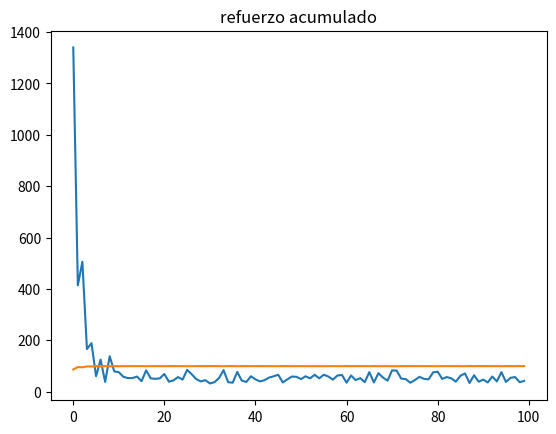

The matplotlib source for this figure:
#dyna agent without backward search control heuristic
import numpy as np
from time import sleep
import matplotlib.pyplot as plt
import random
rows = 16
cols = 19
start = (2,0)
goal = (0,18)
blocks = [(1,1),(2,1),(3,1),(4,1),(5,1)]

BEHAVIORS = ('U','D','L','R')


class Environment:
    def __init__(self):
        self.rows = rows
        self.cols = cols
        self.start = start
        self.goal = goal
        self.blocks = blocks
        self.state = self.start
    def next_state(self,behavior):
        r = self.state[0]
        c = self.state[1]
        if behavior == 'U':
            r -=1
        elif behavior == 'D':
            r +=1
        elif behavior == 'L':
            c -=1
        elif behavior == 'R':
            c +=1

        if (0 <= r <= self.rows-1 and 0 <= c <= self.cols-1):
            if (r,c) not in blocks:
                self.state = (r,c)
        return self.state

    def give_reward(self):
        return 100 if self.state==self.goal else -0.01

    def reset(self):
        self.state = self.start


class DynaAgent:
    def __init__(self,env,learning_rate,gamma,planning_steps):
        self.lr = learning_rate
        self.gamma = gamma
        self.Q = {}
        self.M = {}
        self.planning_steps = planning_steps
        self.env = env
        self.agent_state = self.env.state
        self.accumulated_reward = 0
        for r in range(self.env.rows):
            for c in range(self.env.cols):
                self.Q[(r,c)] = {}
                for b in BEHAVIORS:
                    self.Q[(r,c)][b] = 0


    def get_best_action(self,s):
        best_behavior = None
        best_value = float('-inf')
        for b in BEHAVIORS:
            if self.Q[s][b]>best_value:
                best_value = self.Q[s][b]
                best_behavior = b
        return best_behavior,best_value
    def explore(self,behavior,eps=0.5):
        p = np.random.random()
        if p<eps:
            return np.random.choice(BEHAVIORS)
        else:
            return behavior
    def planning(self):
        for _ in range(self.planning_steps):
            #control search
            #print([s for s in self.M])
            sim_s = random.choice([s for s in self.M])
            #print('sim_s')
            #print('dyna?',self.M[sim_s])
            sim_a = random.choice([a for a in self.M[sim_s]])
            sim_next_state,sim_reward = self.M[sim_s][sim_a]
            sim_nextBehavior,sim_nextQValue = self.get_best_action(sim_next_state)
            #print('q')
            #print('sim_a',sim_a)
            #print('q',self.Q[sim_s])
            target = sim_reward + self.gamma*sim_nextQValue - self.Q[sim_s][sim_a]
            self.Q[sim_s][sim_a] += self.lr*target
    def learn(self,s,b,eps):
        nextState = self.env.next_state(b)
        self.agent_state = nextState
        reward = self.env.give_reward()
        if s not in self.M:
            self.M[s] = {}
        self.M[s][b] = (nextState,reward)
        self.accumulated_reward += reward
        if self.env.state != self.env.goal:
            nextBehavior,nextQValue = self.get_best_action(nextState)
            nextBehavior = self.explore(nextBehavior,eps)
            self.Q[s][b] = self.Q[s][b] + self.lr*(reward +self.gamma*nextQValue - self.Q[s][b])
        else:
            self.Q[s][b] = self.Q[s][b] + self.lr*(reward - self.Q[s][b])
        self.planning()

    def reset(self):
        self.accumulated_reward = 0

        #if s == self.env.goal:
            #print('s',s,'goal!!!!')
        #print('b',b)
        #sleep(.1)
        #print('s',s)
        #print('tupla',(reward +self.gamma*nextQValue - self.Q[s][b]))


env = Environment()
a = DynaAgent(env,1,0.9,5)

num_episodes = 100
eps = 0.5
t = 1
episodes = []
accumulated_rewards = []
for it in range(num_episodes):
    s = env.start
    env.reset()
    a.reset()
    episode = [s]
    #print('it',it)

    while env.state != env.goal:
        b,v = a.get_best_action(s)
        b = a.explore(b,eps/t)
        a.learn(s,b,eps)
        s = env.state
        episode.append(s)
    episodes.append(len(episode))
    accumulated_rewards.append(a.accumulated_reward)
    if it%100 == 0 and it != 0:
        t +=.1
        print('length of episode',len(episode))
        print('accumulated reward',a.accumulated_reward)
        print('eps',eps/t)
        #sleep(1)
        try:
            print(episodes[-1])
        except:
            pass
plt.plot([x for x in range(num_episodes)],episodes)
plt.title('longitud de episodios')
plt.show()
plt.plot([x for x in range(num_episodes)],accumulated_rewards)
plt.title('refuerzo acumulado')
plt.show()
